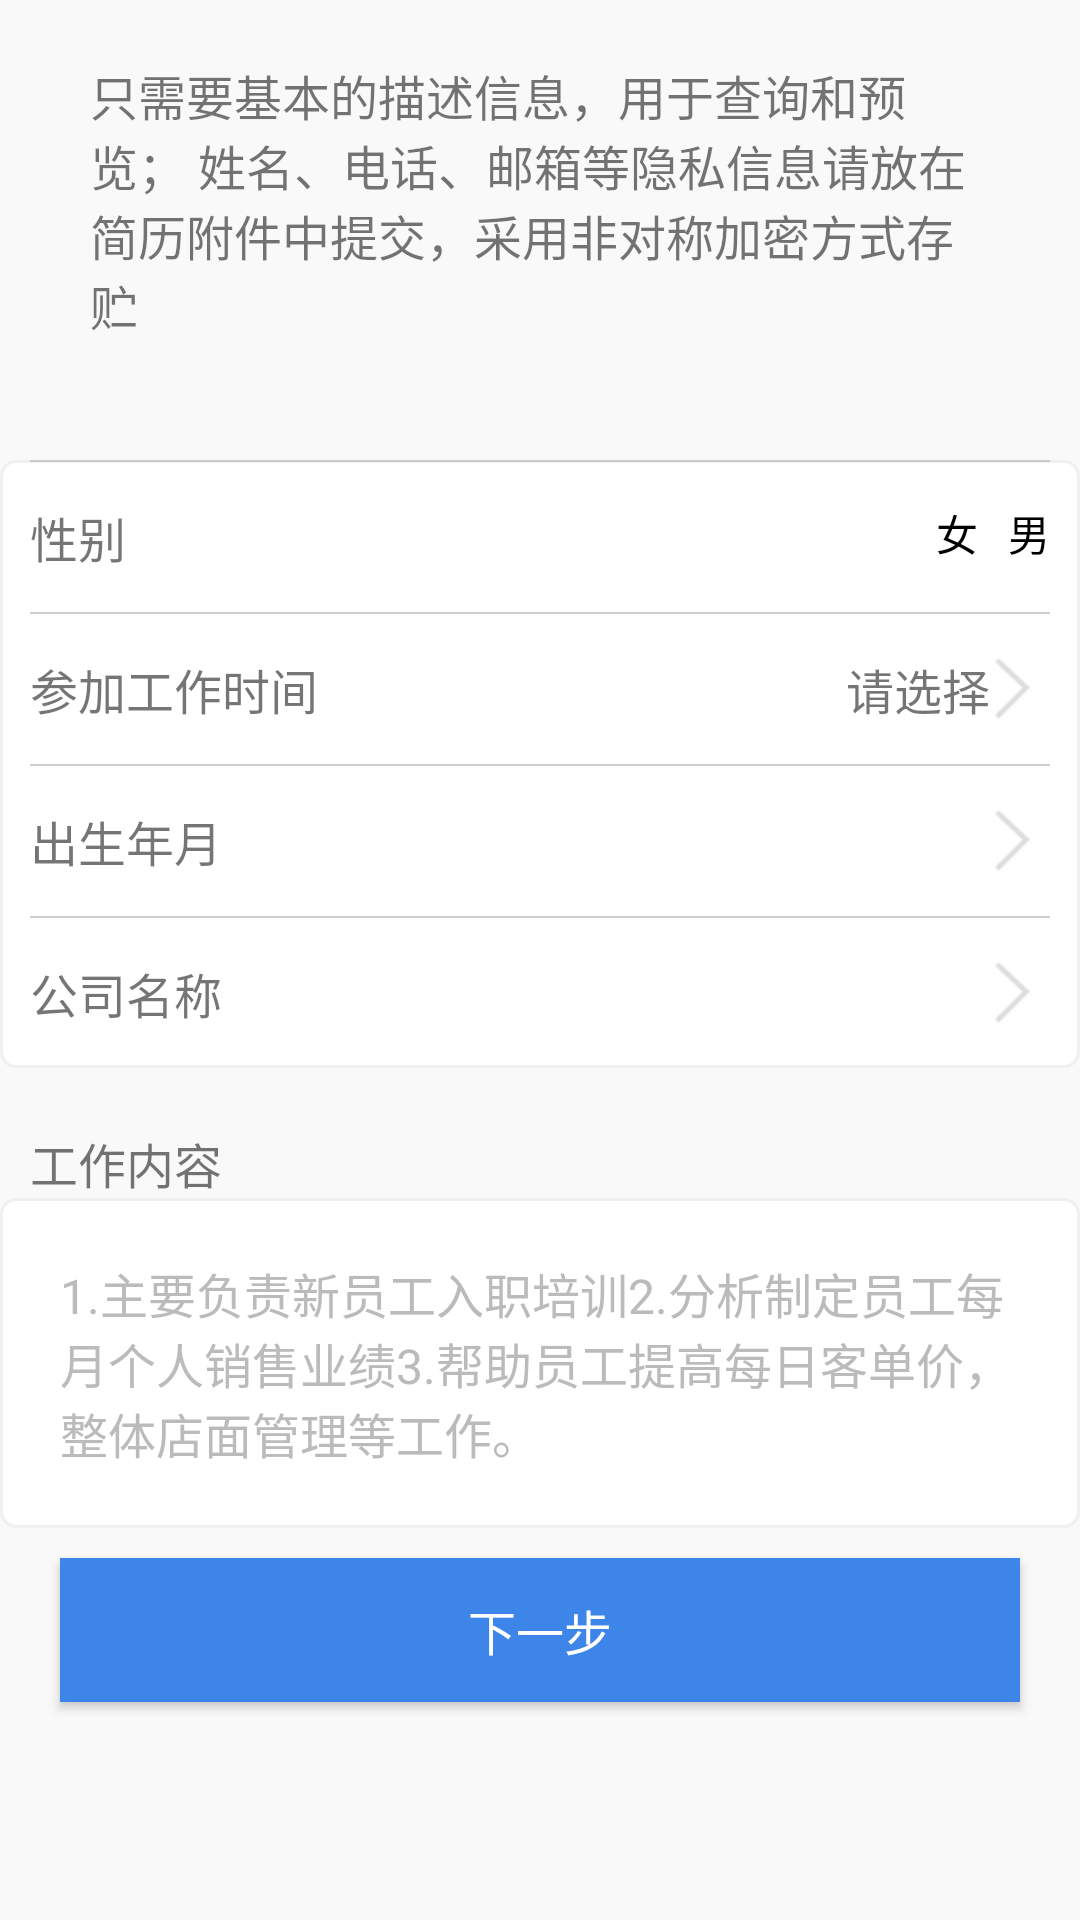

This screen was rendered from an Android layout file. Write that file and the resources it references.
<!-- AndroidManifest.xml: application theme AppTheme -->
<!-- res/layout/fragment_upload_home.xml -->
<?xml version="1.0" encoding="utf-8"?>
<android.support.constraint.ConstraintLayout xmlns:android="http://schemas.android.com/apk/res/android"
    xmlns:app="http://schemas.android.com/apk/res-auto"
    android:layout_width="match_parent"
    android:layout_height="match_parent"
    android:background="@color/color_bg"
    >

  <ScrollView
      android:layout_width="match_parent"
      android:layout_height="match_parent"
      >
    <android.support.constraint.ConstraintLayout
        android:layout_width="match_parent"
        android:layout_height="match_parent"
        >
      <TextView
          android:id="@+id/tv_introduction"
          android:layout_width="match_parent"
          android:layout_height="wrap_content"
          android:layout_marginEnd="10dp"
          android:layout_marginStart="10dp"
          android:layout_marginTop="20dp"
          android:padding="20dp"
          android:text="@string/resume_info_description"
          android:textSize="@dimen/text_content_size"
          app:layout_constraintEnd_toEndOf="parent"
          app:layout_constraintStart_toStartOf="parent"
          />

      <LinearLayout
          android:id="@+id/layout"
          android:layout_width="match_parent"
          android:layout_height="wrap_content"
          android:layout_marginTop="20dp"
          android:background="@drawable/shape_white_bg"
          android:orientation="vertical"
          android:paddingLeft="10dp"
          android:paddingRight="10dp"
          app:layout_constraintTop_toBottomOf="@id/tv_introduction"
          >
        <View
            android:layout_width="match_parent"
            android:layout_height="0.5dp"
            android:background="@color/main_bottom_bg"
            />
        <RelativeLayout
            android:layout_width="match_parent"
            android:layout_height="50dp"
            android:gravity="center_vertical"
            >
          <TextView
              android:layout_width="wrap_content"
              android:layout_height="wrap_content"
              android:text="@string/sex"
              android:textSize="@dimen/text_content_size"
              />
          <RadioGroup
              android:id="@+id/rg_sex"
              android:layout_width="wrap_content"
              android:layout_height="wrap_content"
              android:layout_alignParentRight="true"
              android:orientation="horizontal"
              >
            <RadioButton
                android:id="@+id/rb_female"
                android:layout_width="wrap_content"
                android:layout_height="wrap_content"
                android:background="@android:color/transparent"
                android:button="@null"
                android:drawablePadding="10dp"
                android:text="@string/female"
                />
            <RadioButton
                android:id="@+id/rb_male"
                android:layout_width="wrap_content"
                android:layout_height="wrap_content"
                android:layout_marginLeft="10dp"
                android:background="@android:color/transparent"
                android:button="@null"
                android:drawablePadding="10dp"
                android:text="@string/male"
                />
          </RadioGroup>
        </RelativeLayout>
        <View
            android:layout_width="match_parent"
            android:layout_height="0.5dp"
            android:background="@color/main_bottom_bg"
            />
        <RelativeLayout
            android:id="@+id/rl_start_time"
            android:layout_width="match_parent"
            android:layout_height="50dp"
            >
          <TextView
              android:layout_width="wrap_content"
              android:layout_height="wrap_content"
              android:layout_centerVertical="true"
              android:text="@string/workours"
              android:textSize="@dimen/text_content_size"
              />
          <ImageView
              android:id="@+id/iv_arrow"
              android:layout_width="25dp"
              android:layout_height="25dp"
              android:layout_alignParentRight="true"
              android:layout_centerVertical="true"
              android:src="@drawable/icon_right_arrow"
              />
          <TextView
              android:id="@+id/tv_start_time"
              android:layout_width="wrap_content"
              android:layout_height="wrap_content"
              android:layout_alignParentRight="true"
              android:layout_centerVertical="true"
              android:layout_marginRight="20dp"
              android:text="@string/choose"
              android:textSize="@dimen/text_content_size"
              />
        </RelativeLayout>
        <View
            android:layout_width="match_parent"
            android:layout_height="0.5dp"
            android:background="@color/main_bottom_bg"
            />
        <RelativeLayout
            android:id="@+id/rl_birthday"
            android:layout_width="match_parent"
            android:layout_height="50dp"
            >
          <TextView
              android:layout_width="wrap_content"
              android:layout_height="wrap_content"
              android:layout_centerVertical="true"
              android:text="@string/birthday"
              android:textSize="@dimen/text_content_size"
              />
          <TextView
              android:id="@+id/tv_birthday_show"
              android:layout_width="wrap_content"
              android:layout_height="wrap_content"
              android:layout_alignParentRight="true"
              android:layout_centerVertical="true"
              android:layout_marginRight="20dp"
              android:textSize="@dimen/text_content_size"
              />
          <ImageView
              android:layout_width="25dp"
              android:layout_height="25dp"
              android:layout_alignParentRight="true"
              android:layout_centerVertical="true"
              android:src="@drawable/icon_right_arrow"
              />
        </RelativeLayout>
        <View
            android:layout_width="match_parent"
            android:layout_height="0.5dp"
            android:background="@color/main_bottom_bg"
            />
        <RelativeLayout
            android:id="@+id/rl_company"
            android:layout_width="match_parent"
            android:layout_height="50dp"
            >
          <TextView
              android:layout_width="wrap_content"
              android:layout_height="wrap_content"
              android:layout_centerVertical="true"
              android:text="@string/company_name"
              android:textSize="@dimen/text_content_size"
              />
          <TextView
              android:id="@+id/tv_company"
              android:layout_width="wrap_content"
              android:layout_height="wrap_content"
              android:layout_alignParentRight="true"
              android:layout_centerVertical="true"
              android:layout_marginRight="20dp"
              android:textSize="@dimen/text_content_size"
              />
          <ImageView
              android:layout_width="25dp"
              android:layout_height="25dp"
              android:layout_alignParentRight="true"
              android:layout_centerVertical="true"
              android:src="@drawable/icon_right_arrow"
              />
        </RelativeLayout>

      </LinearLayout>

      <TextView
          android:id="@+id/tv_job_content"
          android:layout_width="wrap_content"
          android:layout_height="wrap_content"
          android:layout_marginLeft="10dp"
          android:layout_marginTop="20dp"
          android:text="@string/last_job"
          android:textSize="@dimen/text_content_size"
          app:layout_constraintStart_toStartOf="parent"
          app:layout_constraintTop_toBottomOf="@id/layout"
          />
      <EditText
          android:id="@+id/et_job_content_info"
          android:layout_width="match_parent"
          android:layout_height="wrap_content"
          android:background="@drawable/shape_white_bg"
          android:text="@string/last_job_details"
          android:padding="20dp"
          android:textSize="@dimen/text_content_size"
          android:textColor="@color/popup_outside_bg"
          app:layout_constraintEnd_toEndOf="parent"
          app:layout_constraintStart_toStartOf="parent"
          app:layout_constraintTop_toBottomOf="@id/tv_job_content"
          />

      <Button
          android:id="@+id/btn_next"
          android:layout_width="match_parent"
          android:layout_height="wrap_content"
          android:layout_marginBottom="10dp"
          android:layout_marginLeft="20dp"
          android:layout_marginRight="20dp"
          android:layout_marginTop="10dp"
          android:background="@color/view_button_bg"
          android:text="@string/next"
          android:textAllCaps="false"
          android:textColor="@color/white_color"
          android:textSize="@dimen/text_content_size"
          app:layout_constraintBottom_toBottomOf="parent"
          app:layout_constraintTop_toBottomOf="@id/et_job_content_info"
          />
    </android.support.constraint.ConstraintLayout>
  </ScrollView>


</android.support.constraint.ConstraintLayout>
<!-- resources referenced by this layout -->
<resources>
  <color name="color_bg">#F9F9F9</color>
  <color name="main_bottom_bg">#cccccc</color>
  <color name="popup_outside_bg">#BBBBBB</color>
  <color name="view_button_bg">#3D85E9</color>
  <color name="white_color">#ffffff</color>
  <dimen name="text_content_size">16sp</dimen>
  <!-- drawable icon_right_arrow: png bitmap (drawable, 984 bytes) -->
  <!-- drawable shape_white_bg (drawable) -->
  <?xml version="1.0" encoding="utf-8"?>
  <shape xmlns:android="http://schemas.android.com/apk/res/android">
    <solid android:color="@color/white_color"/>
    <corners android:radius="5dp"/>
    <stroke
        android:color="@color/color_f0f0f0"
        android:width="1dp"/>
  </shape>
  <string name="birthday">出生年月</string>
  <string name="choose">请选择</string>
  <string name="company_name">公司名称</string>
  <string name="female">女</string>
  <string name="last_job">工作内容</string>
  <string name="last_job_details">1.主要负责新员工入职培训2.分析制定员工每月个人销售业绩3.帮助员工提高每日客单价，整体店面管理等工作。</string>
  <string name="male">男</string>
  <string name="next">下一步</string>
  <string name="resume_info_description">只需要基本的描述信息，用于查询和预览；
  姓名、电话、邮箱等隐私信息请放在简历附件中提交，采用非对称加密方式存贮</string>
  <string name="sex">性别</string>
  <string name="workours">参加工作时间</string>
  <style name="AppTheme" parent="Theme.AppCompat.Light.NoActionBar">
      
      <item name="colorPrimary">@color/colorPrimary</item>
      <item name="colorPrimaryDark">@color/colorPrimaryDark</item>
      <item name="colorAccent">@color/colorAccent</item>
    </style>
  <color name="color_f0f0f0">#f0f0f0</color>
  <color name="colorPrimary">#3F51B5</color>
  <color name="colorPrimaryDark">#303F9F</color>
  <color name="colorAccent">#FF4081</color>
</resources>
